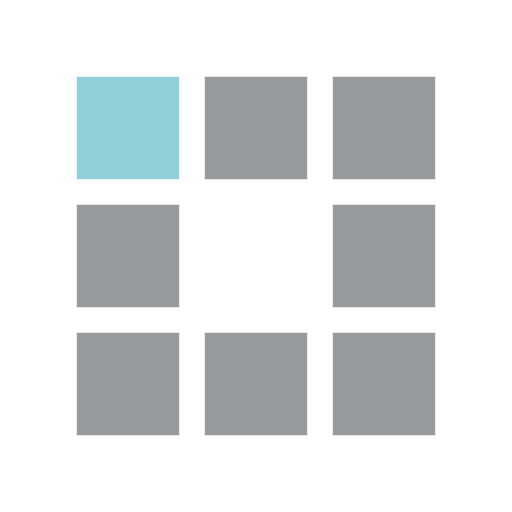
t = 0.00 s
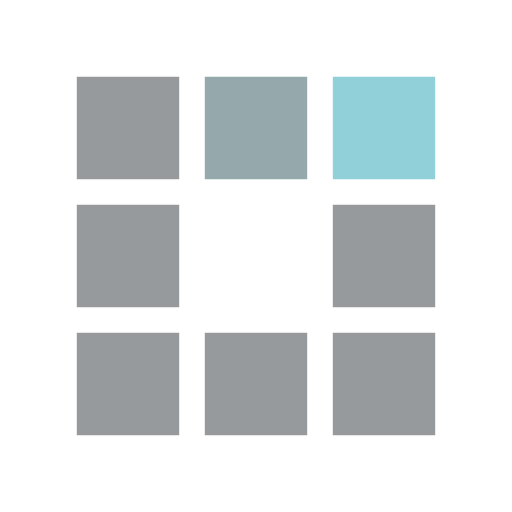
t = 0.30 s
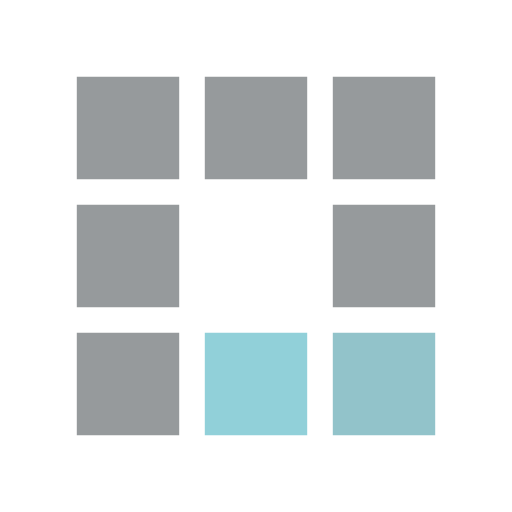
t = 0.63 s
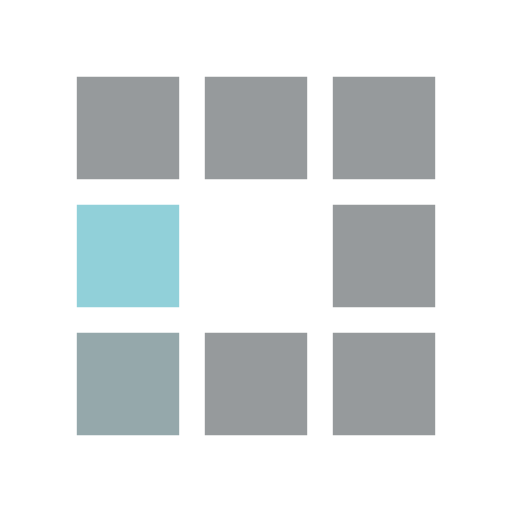
t = 0.93 s
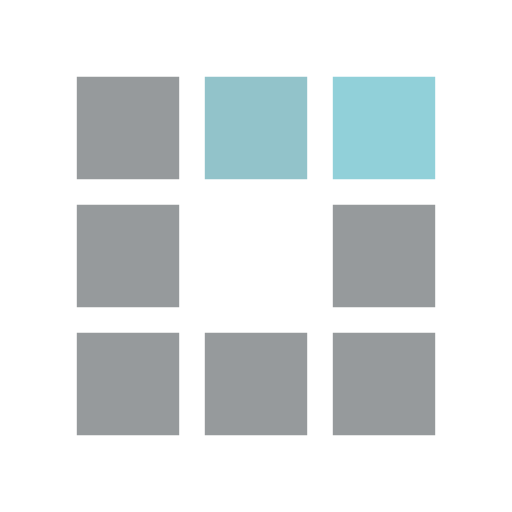
t = 1.25 s
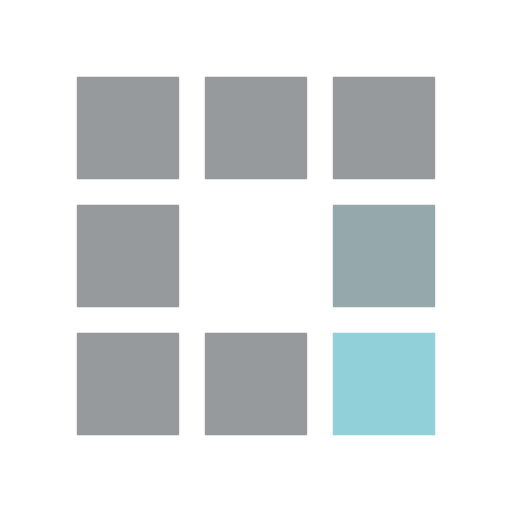
t = 1.55 s

The animated SVG that drew these frames (rendered in a browser with its animation timeline set to each time). Animation: 8 SMIL elements (animate=8); one cycle of 1.88 s, repeats indefinitely.

<svg xmlns="http://www.w3.org/2000/svg" class="uil-squares" preserveAspectRatio="xMidYMid" viewBox="0 0 100 100"><defs/><path fill="none" d="M0 0h100v100H0z" class="bk"/><path fill="#969a9c" d="M15 15h20v20H15z" class="sq"><animate attributeName="fill" begin="0.0s" dur="1s" from="#969a9c" keyTimes="0;0.1;0.2;1" repeatCount="indefinite" to="#91d0d9" values="#91d0d9;#91d0d9;#969a9c;#969a9c"/></path><path fill="#969a9c" d="M40 15h20v20H40z" class="sq"><animate attributeName="fill" begin="0.125s" dur="1s" from="#969a9c" keyTimes="0;0.1;0.2;1" repeatCount="indefinite" to="#91d0d9" values="#91d0d9;#91d0d9;#969a9c;#969a9c"/></path><path fill="#969a9c" d="M65 15h20v20H65z" class="sq"><animate attributeName="fill" begin="0.25s" dur="1s" from="#969a9c" keyTimes="0;0.1;0.2;1" repeatCount="indefinite" to="#91d0d9" values="#91d0d9;#91d0d9;#969a9c;#969a9c"/></path><path fill="#969a9c" d="M15 40h20v20H15z" class="sq"><animate attributeName="fill" begin="0.875s" dur="1s" from="#969a9c" keyTimes="0;0.1;0.2;1" repeatCount="indefinite" to="#91d0d9" values="#91d0d9;#91d0d9;#969a9c;#969a9c"/></path><path fill="#969a9c" d="M65 40h20v20H65z" class="sq"><animate attributeName="fill" begin=".375" dur="1s" from="#969a9c" keyTimes="0;0.1;0.2;1" repeatCount="indefinite" to="#91d0d9" values="#91d0d9;#91d0d9;#969a9c;#969a9c"/></path><path fill="#969a9c" d="M15 65h20v20H15z" class="sq"><animate attributeName="fill" begin="0.75s" dur="1s" from="#969a9c" keyTimes="0;0.1;0.2;1" repeatCount="indefinite" to="#91d0d9" values="#91d0d9;#91d0d9;#969a9c;#969a9c"/></path><path fill="#969a9c" d="M40 65h20v20H40z" class="sq"><animate attributeName="fill" begin="0.625s" dur="1s" from="#969a9c" keyTimes="0;0.1;0.2;1" repeatCount="indefinite" to="#91d0d9" values="#91d0d9;#91d0d9;#969a9c;#969a9c"/></path><path fill="#969a9c" d="M65 65h20v20H65z" class="sq"><animate attributeName="fill" begin="0.5s" dur="1s" from="#969a9c" keyTimes="0;0.1;0.2;1" repeatCount="indefinite" to="#91d0d9" values="#91d0d9;#91d0d9;#969a9c;#969a9c"/></path></svg>
